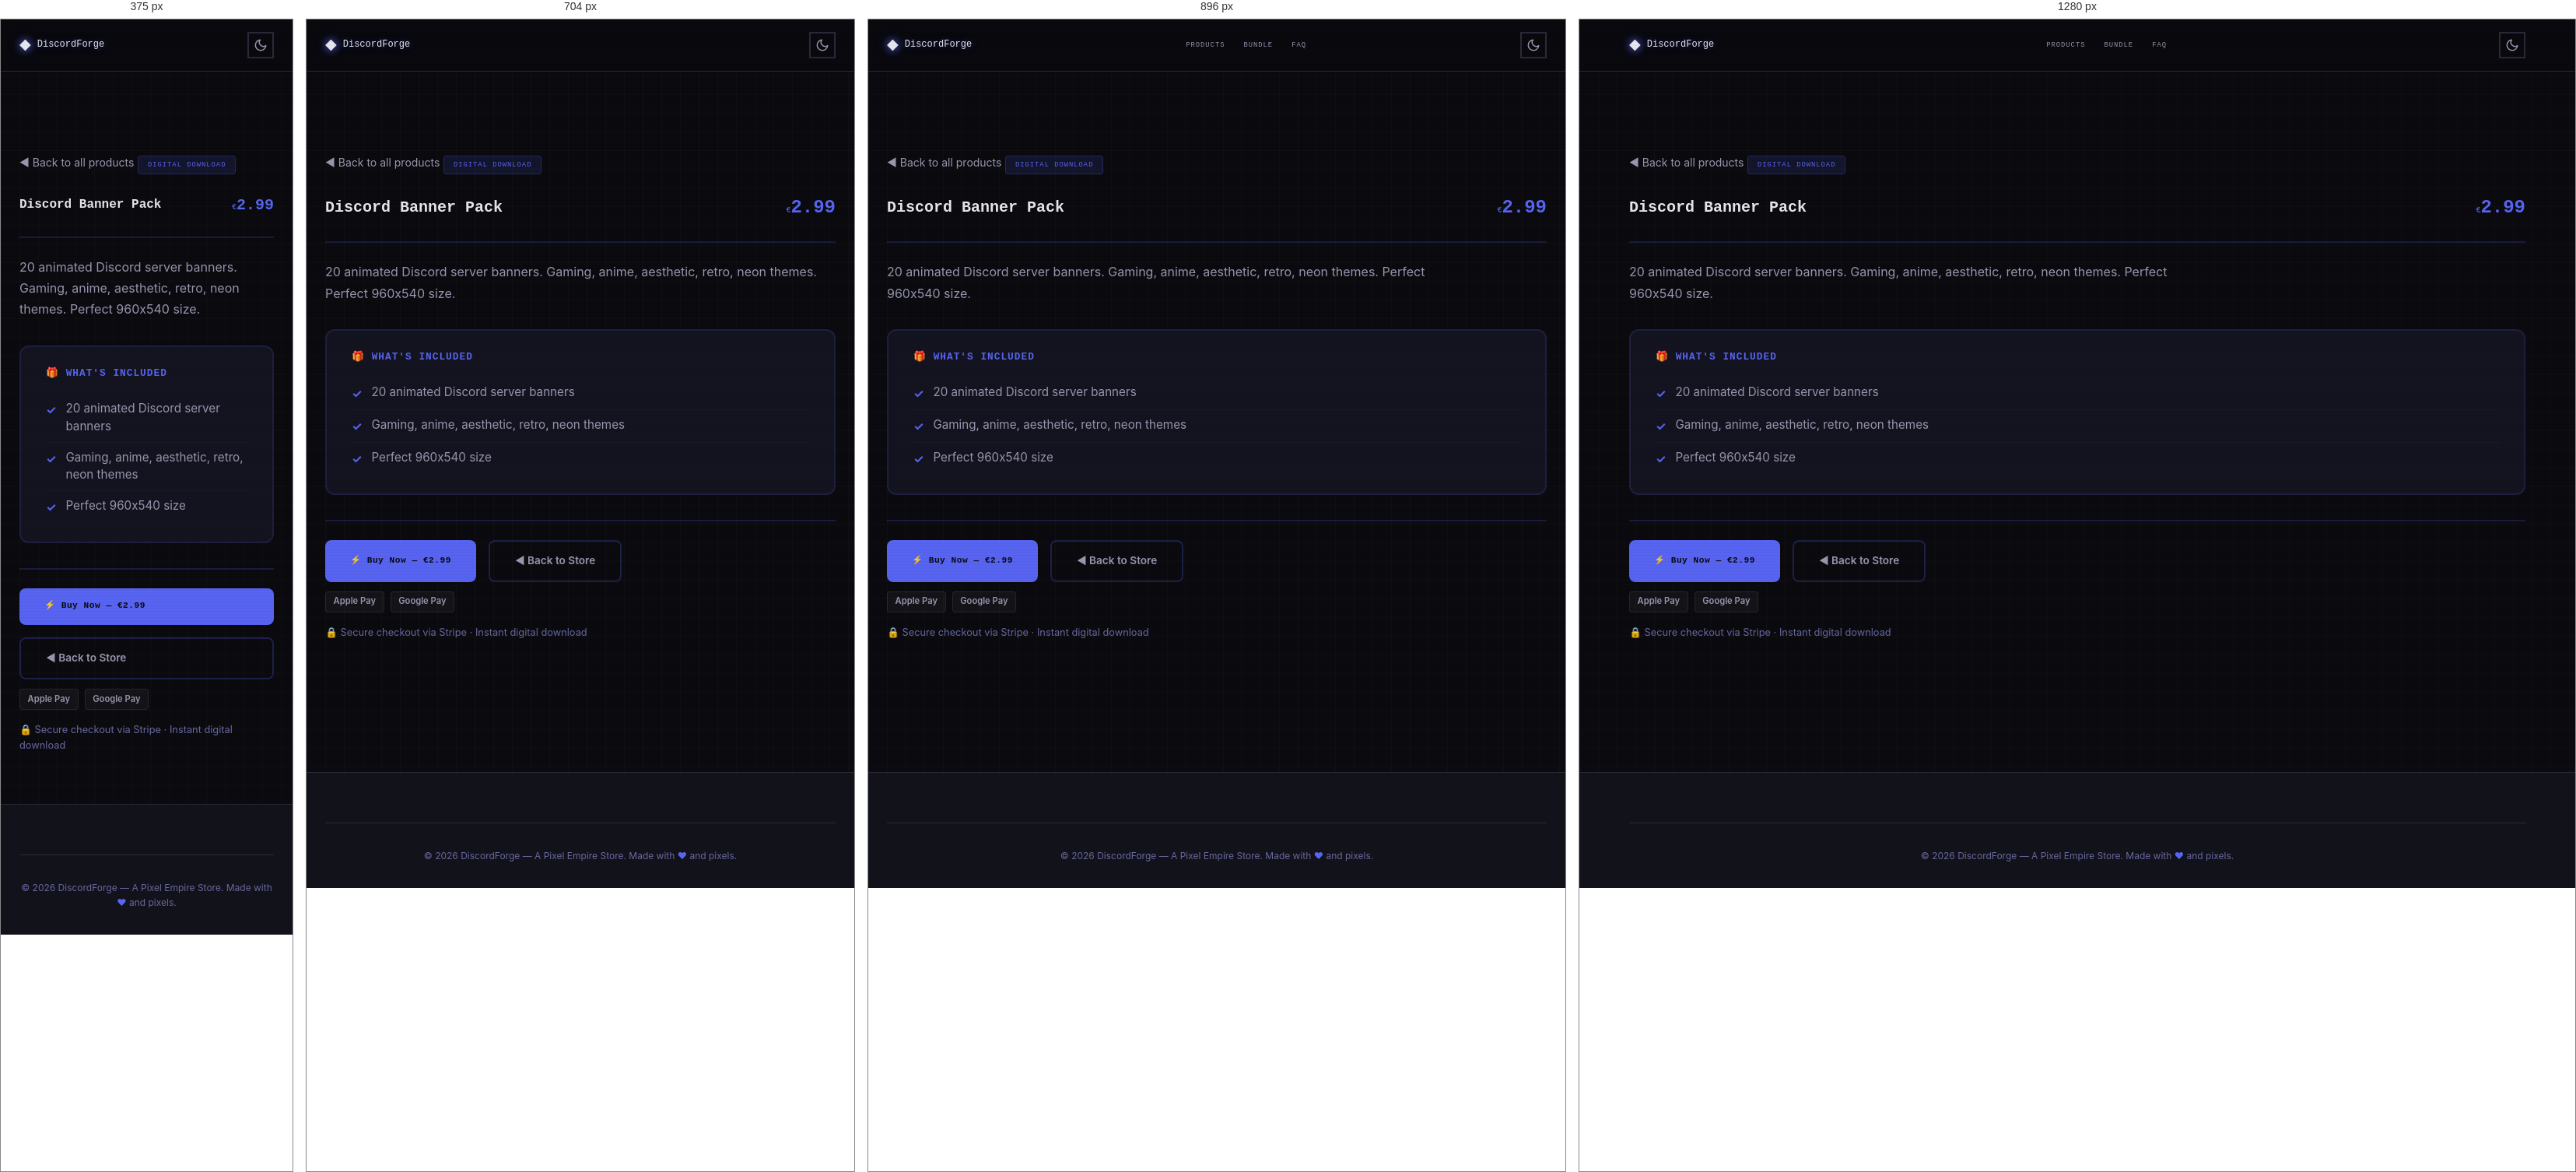
Rendered at 375 px, 704 px, 896 px and 1280 px, left to right.

<!-- file: preview-discord-banner-pack.html -->
<!DOCTYPE html>
<html lang="en" data-theme="dark">
<head>
  <meta charset="UTF-8">
  <meta name="viewport" content="width=device-width, initial-scale=1.0">
  <meta name="description" content="Discord Banner Pack — 20 animated Discord server banners. Gaming, anime, aesthetic, retro, neon themes. Perfect 960x540 size.">
  <meta name="author" content="Pixel Empire">
  <meta name="theme-color" content="#5865f2">

  <title>Discord Banner Pack — DiscordForge</title>

  <link rel="canonical" href="https://inity13.github.io/pixel-discord-forge/preview-discord-banner-pack.html">
  <meta property="og:title" content="Discord Banner Pack — DiscordForge">
  <meta property="og:description" content="20 animated Discord server banners. Gaming, anime, aesthetic, retro, neon themes. Perfect 960x540 size.">
  <meta property="og:type" content="product">
  <meta property="og:url" content="https://inity13.github.io/pixel-discord-forge/preview-discord-banner-pack.html">
  <meta property="og:image" content="https://inity13.github.io/pixel-discord-forge/og-image.svg">
  <meta property="og:image:width" content="1200">
  <meta property="og:image:height" content="630">
  <meta property="og:site_name" content="DiscordForge">
  <meta name="twitter:card" content="summary_large_image">
  <meta name="twitter:title" content="Discord Banner Pack — DiscordForge">
  <meta name="twitter:description" content="20 animated Discord server banners. Gaming, anime, aesthetic, retro, neon themes. Perfect 960x540 size.">
  <meta name="twitter:image" content="https://inity13.github.io/pixel-discord-forge/og-image.svg">

  <script defer data-domain="inity13.github.io" src="https://plausible.io/js/script.js"></script>

  <!-- Google Fonts: Press Start 2P + Inter -->
  <link rel="preconnect" href="https://fonts.googleapis.com">
  <link rel="preconnect" href="https://fonts.gstatic.com" crossorigin>
  <link href="https://fonts.googleapis.com/css2?family=Inter:wght@400;500;600;700&family=Press+Start+2P&display=swap" rel="stylesheet">

  <link rel="stylesheet" href="style.css">

  <script type="application/ld+json">
  {
  "@context": "https://schema.org",
  "@type": "Product",
  "name": "Discord Banner Pack",
  "description": "20 animated Discord server banners. Gaming, anime, aesthetic, retro, neon themes. Perfect 960x540 size.",
  "url": "https://inity13.github.io/pixel-discord-forge/preview-discord-banner-pack.html",
  "brand": {
    "@type": "Brand",
    "name": "DiscordForge"
  },
  "offers": {
    "@type": "Offer",
    "price": "2.99",
    "priceCurrency": "EUR",
    "availability": "https://schema.org/InStock",
    "url": "https://buy.stripe.com/fZu4gz8qP5KKbFw5m9gjF3E"
  }
}
  </script>

  <style>
    .preview-page {
      padding-top: calc(var(--header-height, 72px) + 2rem);
      padding-bottom: 4rem;
      min-height: 100vh;
    }
    .preview-back {
      display: inline-flex;
      align-items: center;
      gap: 0.5rem;
      margin-bottom: 1.5rem;
      color: var(--text-secondary, #a0a0cc);
      font-size: 0.875rem;
      text-decoration: none;
      transition: color 0.2s;
      font-family: 'Inter', sans-serif;
    }
    .preview-back:hover { color: #5865f2; }
    .preview-header {
      display: flex;
      flex-wrap: wrap;
      align-items: center;
      justify-content: space-between;
      gap: 1rem;
      margin-bottom: 1.5rem;
      padding-bottom: 1.5rem;
      border-bottom: 2px solid #5865f233;
    }
    .preview-header h1 {
      margin: 0;
      font-family: 'Press Start 2P', monospace;
      font-size: 1.25rem;
      color: var(--text-primary, #eaeaff);
      line-height: 1.6;
    }
    .preview-price {
      font-family: 'Press Start 2P', monospace;
      font-size: 1.5rem;
      font-weight: 800;
      color: #5865f2;
    }
    .preview-desc {
      color: var(--text-secondary, #a0a0cc);
      margin-bottom: 2rem;
      font-size: 1rem;
      line-height: 1.7;
      max-width: 70ch;
      font-family: 'Inter', sans-serif;
    }
    .preview-badge {
      display: inline-block;
      padding: 0.25rem 0.75rem;
      border-radius: 4px;
      font-family: 'Press Start 2P', monospace;
      font-size: 0.55rem;
      letter-spacing: 1px;
      background: #5865f220;
      color: #5865f2;
      border: 1px solid #5865f240;
      margin-bottom: 1.5rem;
    }
    .whats-included {
      background: var(--surface-2, #141420);
      border: 2px solid #5865f225;
      border-radius: 12px;
      padding: 1.5rem 2rem;
      margin-bottom: 2rem;
    }
    .whats-included h2 {
      font-family: 'Press Start 2P', monospace;
      font-size: 0.8rem;
      color: #5865f2;
      margin: 0 0 1rem 0;
      letter-spacing: 1px;
    }
    .whats-included ul {
      list-style: none;
      padding: 0;
      margin: 0;
    }
    .whats-included li {
      padding: 0.5rem 0;
      color: var(--text-secondary, #a0a0cc);
      font-family: 'Inter', sans-serif;
      font-size: 0.95rem;
      line-height: 1.5;
      border-bottom: 1px solid #ffffff08;
      display: flex;
      align-items: flex-start;
      gap: 0.75rem;
    }
    .whats-included li:last-child { border-bottom: none; }
    .check-icon {
      color: #5865f2;
      font-weight: bold;
      flex-shrink: 0;
      margin-top: 2px;
    }
    .preview-actions {
      display: flex;
      flex-wrap: wrap;
      gap: 1rem;
      margin-top: 2rem;
      padding-top: 1.5rem;
      border-top: 2px solid #5865f233;
    }
    .preview-buy-btn {
      display: inline-flex;
      align-items: center;
      gap: 0.5rem;
      padding: 0.9rem 2rem;
      background: #5865f2;
      color: #0A0A0F;
      border: none;
      border-radius: 8px;
      font-family: 'Press Start 2P', monospace;
      font-size: 0.7rem;
      font-weight: 700;
      text-decoration: none;
      cursor: pointer;
      transition: opacity 0.2s, transform 0.2s;
      letter-spacing: 0.5px;
    }
    .preview-buy-btn:hover { opacity: 0.9; transform: translateY(-1px); }
    .preview-back-btn {
      display: inline-flex;
      align-items: center;
      gap: 0.5rem;
      padding: 0.9rem 2rem;
      background: transparent;
      color: var(--text-secondary, #a0a0cc);
      border: 2px solid #5865f240;
      border-radius: 8px;
      font-family: 'Inter', sans-serif;
      font-size: 0.85rem;
      font-weight: 600;
      text-decoration: none;
      transition: border-color 0.2s, color 0.2s;
    }
    .preview-back-btn:hover { border-color: #5865f2; color: #5865f2; }
    .pay-badges {
      display: flex;
      gap: 0.5rem;
      margin-top: 0.75rem;
    }
    .pay-badge {
      display: inline-block;
      padding: 0.2rem 0.6rem;
      border-radius: 4px;
      font-size: 0.7rem;
      font-weight: 600;
      background: #ffffff0a;
      color: var(--text-secondary, #a0a0cc);
      border: 1px solid #ffffff15;
      font-family: 'Inter', sans-serif;
    }
    .trust-line {
      margin-top: 1rem;
      font-size: 0.8rem;
      color: var(--text-muted, #666688);
      font-family: 'Inter', sans-serif;
    }
    @media (max-width: 640px) {
      .preview-header h1 { font-size: 1rem; }
      .preview-price { font-size: 1.25rem; }
      .preview-actions { flex-direction: column; }
    }
  </style>
</head>
<body>
  <!-- Floating pixel decorations -->
  <div class="floating-pixels" aria-hidden="true"></div>

  <!-- Header -->
  <header class="site-header" role="banner">
    <div class="container header-inner">
      <a href="index.html" class="logo" aria-label="DiscordForge home">
        <span class="logo-icon" aria-hidden="true">&#9670;</span>
        DiscordForge
      </a>
      <nav class="nav-desktop" aria-label="Main navigation">
        <a href="index.html#products">Products</a>
        <a href="index.html#bundle">Bundle</a>
        <a href="index.html#faq">FAQ</a>
      </nav>
      <div class="header-actions">
        <button class="theme-toggle" aria-label="Toggle dark/light mode">
          <svg class="icon-moon" width="18" height="18" viewBox="0 0 24 24" fill="none" stroke="currentColor" stroke-width="2" stroke-linecap="round" stroke-linejoin="round" aria-hidden="true"><path d="M21 12.79A9 9 0 1111.21 3 7 7 0 0021 12.79z"/></svg>
          <svg class="icon-sun" width="18" height="18" viewBox="0 0 24 24" fill="none" stroke="currentColor" stroke-width="2" stroke-linecap="round" stroke-linejoin="round" aria-hidden="true"><circle cx="12" cy="12" r="5"/><line x1="12" y1="1" x2="12" y2="3"/><line x1="12" y1="21" x2="12" y2="23"/><line x1="4.22" y1="4.22" x2="5.64" y2="5.64"/><line x1="18.36" y1="18.36" x2="19.78" y2="19.78"/><line x1="1" y1="12" x2="3" y2="12"/><line x1="21" y1="12" x2="23" y2="12"/><line x1="4.22" y1="19.78" x2="5.64" y2="18.36"/><line x1="18.36" y1="5.64" x2="19.78" y2="4.22"/></svg>
        </button>
      </div>
    </div>
  </header>

  <main class="preview-page">
    <div class="container">
      <a href="index.html#products" class="preview-back">&#9668; Back to all products</a>

      <span class="preview-badge">DIGITAL DOWNLOAD</span>

      <div class="preview-header">
        <div>
          <h1>Discord Banner Pack</h1>
        </div>
        <span class="preview-price"><span class="currency">&euro;</span>2.99</span>
      </div>

      <p class="preview-desc">20 animated Discord server banners. Gaming, anime, aesthetic, retro, neon themes. Perfect 960x540 size.</p>

      <div class="whats-included">
        <h2>&#127873; WHAT'S INCLUDED</h2>
        <ul>
            <li><span class="check-icon">&#10003;</span> 20 animated Discord server banners</li>
            <li><span class="check-icon">&#10003;</span> Gaming, anime, aesthetic, retro, neon themes</li>
            <li><span class="check-icon">&#10003;</span> Perfect 960x540 size</li>
        </ul>
      </div>

      <div class="preview-actions">
        <a href="https://buy.stripe.com/fZu4gz8qP5KKbFw5m9gjF3E" class="preview-buy-btn">&#9889; Buy Now &mdash; &euro;2.99</a>
        <a href="index.html#products" class="preview-back-btn">&#9668; Back to Store</a>
      </div>
      <div class="pay-badges">
        <span class="pay-badge">Apple Pay</span>
        <span class="pay-badge">Google Pay</span>
      </div>
      <p class="trust-line">&#128274; Secure checkout via Stripe &middot; Instant digital download</p>
    </div>
  </main>

  <!-- Footer -->
  <footer class="site-footer" role="contentinfo">
    <div class="container">
      <div class="footer-bottom">
        <p>&copy; 2026 DiscordForge &mdash; A Pixel Empire Store. Made with <span class="pixel-heart" aria-label="love">&#9829;</span> and pixels.</p>
      </div>
    </div>
  </footer>

  <script src="script.js"></script>
</body>
</html>

/* @media block from style.css */
@media (min-width: 768px) {
  .nav-desktop {
    display: flex;
  }
  .mobile-menu-btn {
    display: none;
  }
}

/* @media block from style.css */
@media (min-width: 640px) {
  .product-grid {
    grid-template-columns: repeat(2, 1fr);
  }
}

/* @media block from style.css */
@media (min-width: 1024px) {
  .product-grid {
    grid-template-columns: repeat(3, 1fr);
  }
}

/* @media block from style.css */
@media (min-width: 640px) {
  .cross-sell-grid {
    grid-template-columns: repeat(3, 1fr);
  }
}

/* @media block from style.css */
@media (min-width: 640px) {
  .footer-grid {
    grid-template-columns: repeat(3, 1fr);
  }
}

/* @media block from style.css */
@media (max-width: 640px) {
  .hero {
    padding: var(--space-3xl) 0;
    min-height: auto;
  }

  .hero-stats {
    gap: var(--space-lg);
  }

  .bundle-card {
    padding: var(--space-lg);
  }

  .section {
    padding: var(--space-3xl) 0;
  }
}